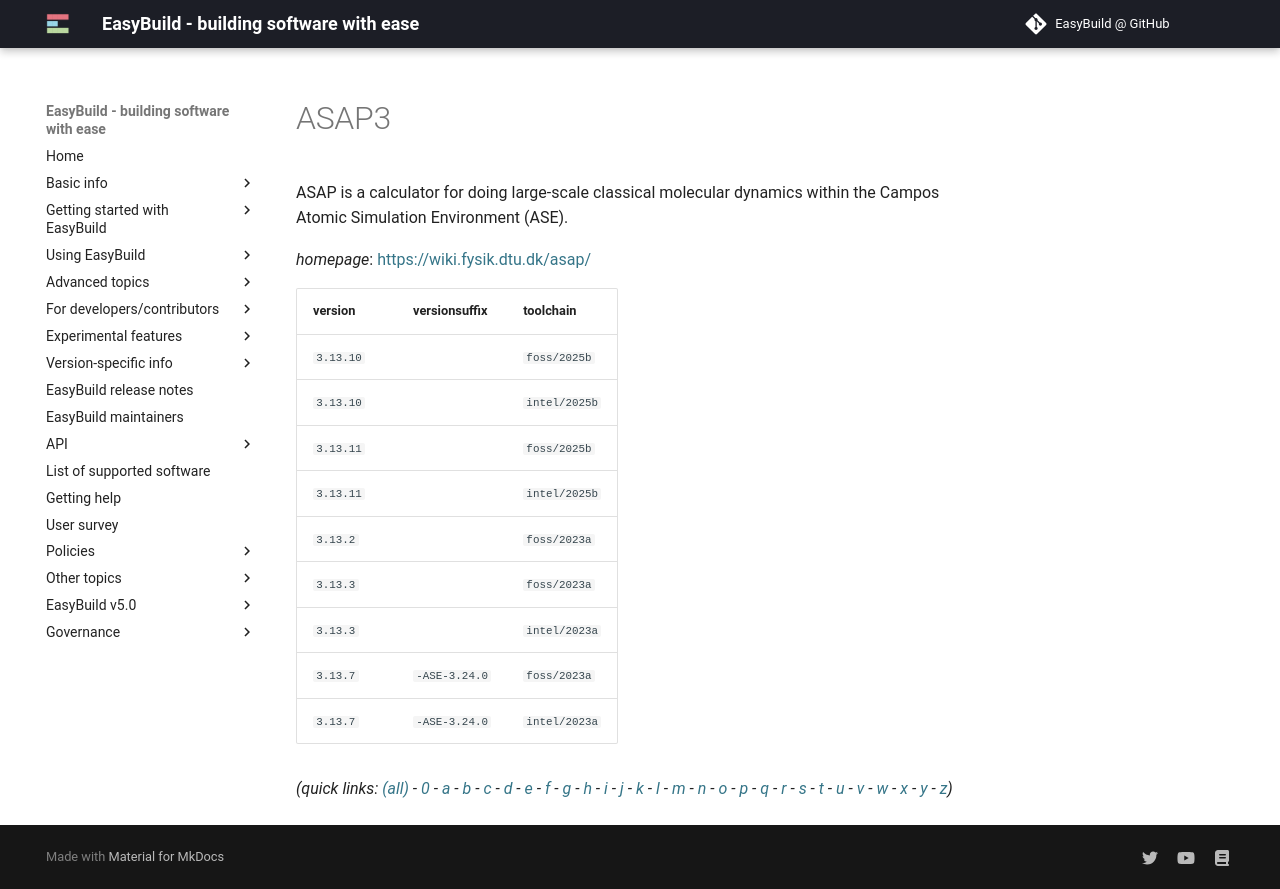

repository: easybuilders/easybuild-docs · page: version-specific/supported-software/a/ASAP3/index.html · generator: mkdocs

---
search:
  boost: 0.5
---
# ASAP3

ASAP is a calculator for doing large-scale classical molecular dynamics within the Campos Atomic Simulation Environment (ASE).

*homepage*: <https://wiki.fysik.dtu.dk/asap/>

version | versionsuffix | toolchain
--------|---------------|----------
``3.13.10`` |  | ``foss/2025b``
``3.13.10`` |  | ``intel/2025b``
``3.13.11`` |  | ``foss/2025b``
``3.13.11`` |  | ``intel/2025b``
``3.13.2`` |  | ``foss/2023a``
``3.13.3`` |  | ``foss/2023a``
``3.13.3`` |  | ``intel/2023a``
``3.13.7`` | ``-ASE-3.24.0`` | ``foss/2023a``
``3.13.7`` | ``-ASE-3.24.0`` | ``intel/2023a``


*(quick links: [(all)](../index.md) - [0](../0/index.md) - [a](../a/index.md) - [b](../b/index.md) - [c](../c/index.md) - [d](../d/index.md) - [e](../e/index.md) - [f](../f/index.md) - [g](../g/index.md) - [h](../h/index.md) - [i](../i/index.md) - [j](../j/index.md) - [k](../k/index.md) - [l](../l/index.md) - [m](../m/index.md) - [n](../n/index.md) - [o](../o/index.md) - [p](../p/index.md) - [q](../q/index.md) - [r](../r/index.md) - [s](../s/index.md) - [t](../t/index.md) - [u](../u/index.md) - [v](../v/index.md) - [w](../w/index.md) - [x](../x/index.md) - [y](../y/index.md) - [z](../z/index.md))*
